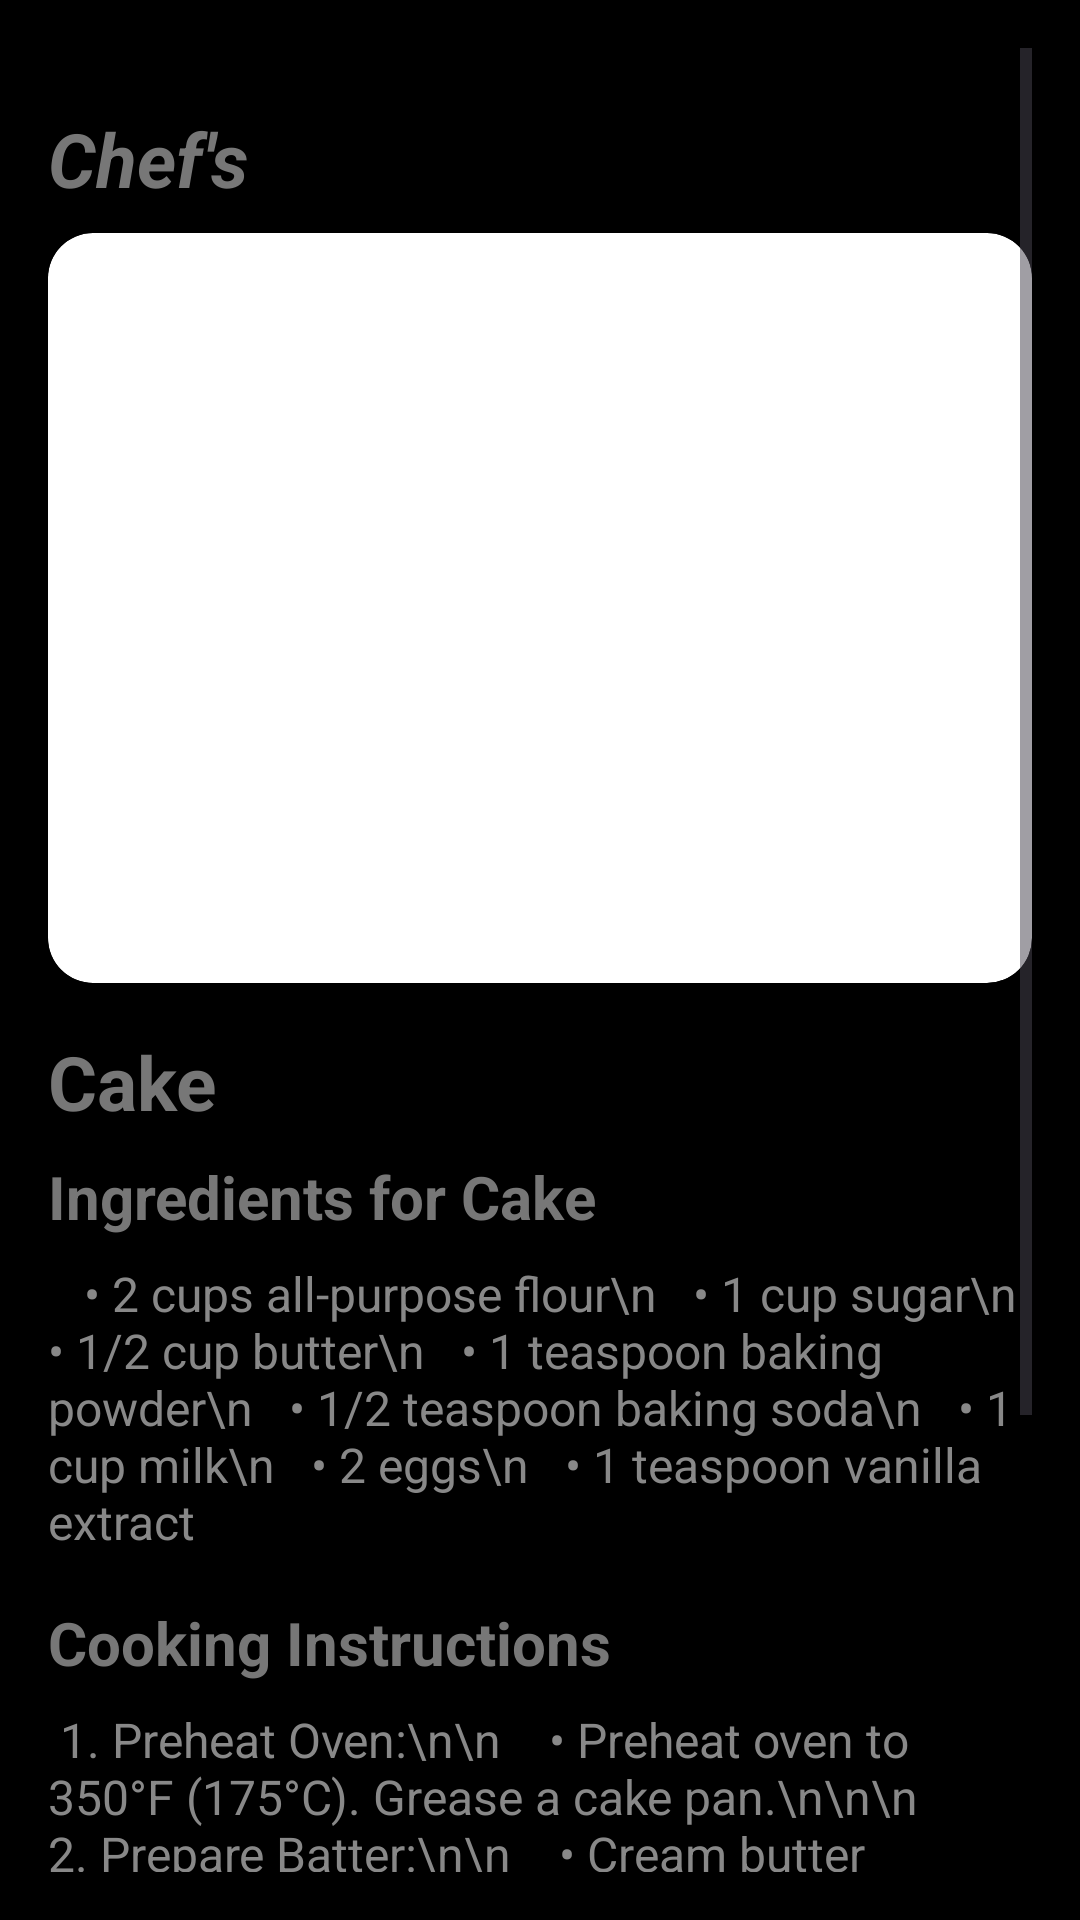

Here is an Android app screen rendered from its layout file. Give the layout XML and the strings, colors and styles it references.
<!-- AndroidManifest.xml: application theme Theme.Chefs -->
<!-- res/layout/activity_cake.xml -->
<?xml version="1.0" encoding="utf-8"?>
<ScrollView xmlns:android="http://schemas.android.com/apk/res/android"
    android:layout_width="match_parent"
    android:layout_height="match_parent"
    android:background="#000000"
    android:padding="16dp">

    <LinearLayout
        android:layout_width="match_parent"
        android:layout_height="wrap_content"
        android:layout_marginTop="20dp"
        android:orientation="vertical">

        <TextView
            android:id="@+id/tvCake"
            android:layout_width="match_parent"
            android:layout_height="wrap_content"
            android:layout_marginBottom="8dp"
            android:text="Chef's"
            android:textColor="#777777"
            android:textSize="25sp"
            android:textStyle="bold|italic" />

        
        <ImageView
            android:id="@+id/imgRecipeDetail"
            android:layout_width="match_parent"
            android:layout_height="250dp"
            android:layout_marginBottom="16dp"
            android:background="@drawable/rounded_image"
            android:clipToOutline="true"
            android:scaleType="centerCrop"
            android:src="@drawable/cakeback" />

        
        <TextView
            android:id="@+id/tvRecipeTitle"
            android:layout_width="match_parent"
            android:layout_height="wrap_content"
            android:layout_marginBottom="8dp"
            android:text="Cake"
            android:textColor="#777777"
            android:textSize="25sp"
            android:textStyle="bold" />

        
        <TextView
            android:id="@+id/tvIngredientsHeader"
            android:layout_width="match_parent"
            android:layout_height="wrap_content"
            android:layout_marginBottom="8dp"
            android:text="Ingredients for Cake"
            android:textColor="#777777"
            android:textSize="20sp"
            android:textStyle="bold" />

        
        <TextView
            android:id="@+id/tvIngredients"
            android:layout_width="match_parent"
            android:layout_height="wrap_content"
            android:layout_marginBottom="16dp"
            android:text="   • 2 cups all-purpose flour\n
  • 1 cup sugar\n
  • 1/2 cup butter\n
  • 1 teaspoon baking powder\n
  • 1/2 teaspoon baking soda\n
  • 1 cup milk\n
  • 2 eggs\n
  • 1 teaspoon vanilla extract"
            android:textColor="#888888"
            android:textSize="16sp" />

        
        <TextView
            android:id="@+id/tvCookingHeader"
            android:layout_width="match_parent"
            android:layout_height="wrap_content"
            android:layout_marginBottom="8dp"
            android:text="Cooking Instructions"
            android:textColor="#777777"
            android:textSize="20sp"
            android:textStyle="bold" />

        
        <TextView
            android:id="@+id/tvCookingInstructions"
            android:layout_width="match_parent"
            android:layout_height="wrap_content"
            android:layout_marginBottom="16dp"
            android:text="
1. Preheat Oven:\n\n
   • Preheat oven to 350°F (175°C). Grease a cake pan.\n\n\n

2. Prepare Batter:\n\n
   • Cream butter and sugar until fluffy.\n
   • Add eggs and vanilla extract, mix well.\n
   • Sift flour, baking powder, and baking soda together.\n
   • Gradually mix dry ingredients into wet ingredients, adding milk slowly.\n\n\n

3. Bake:\n\n
   • Pour batter into greased pan and bake for 30-35 minutes.\n
   • Insert a toothpick in the center; if it comes out clean, the cake is ready.\n\n\n

4. Serve:\n\n
   • Let the cake cool before serving. Optionally, frost with icing or powdered sugar.\n\n"
            android:textColor="#888888"
            android:textSize="16sp" />
    </LinearLayout>
</ScrollView>
<!-- resources referenced by this layout -->
<resources>
  <!-- drawable rounded_image (drawable) -->
  <?xml version="1.0" encoding="utf-8"?>
  <shape xmlns:android="http://schemas.android.com/apk/res/android"
      android:shape="rectangle">
      <corners android:radius="15dp" />
      <solid android:color="@android:color/white"/>
  </shape>
  <style name="Theme.Chefs" parent="Theme.Material3.Light.NoActionBar">
          <item name="colorPrimary">#734C3F</item>
          <item name="colorOnPrimary">@color/white</item>
          <item name="android:statusBarColor">#000000</item>
      </style>
  <!-- not gathered from this repository: default colours our renderer supplied (Android Studio template values) -->
  <color name="white">#FFFFFFFF</color>
</resources>
